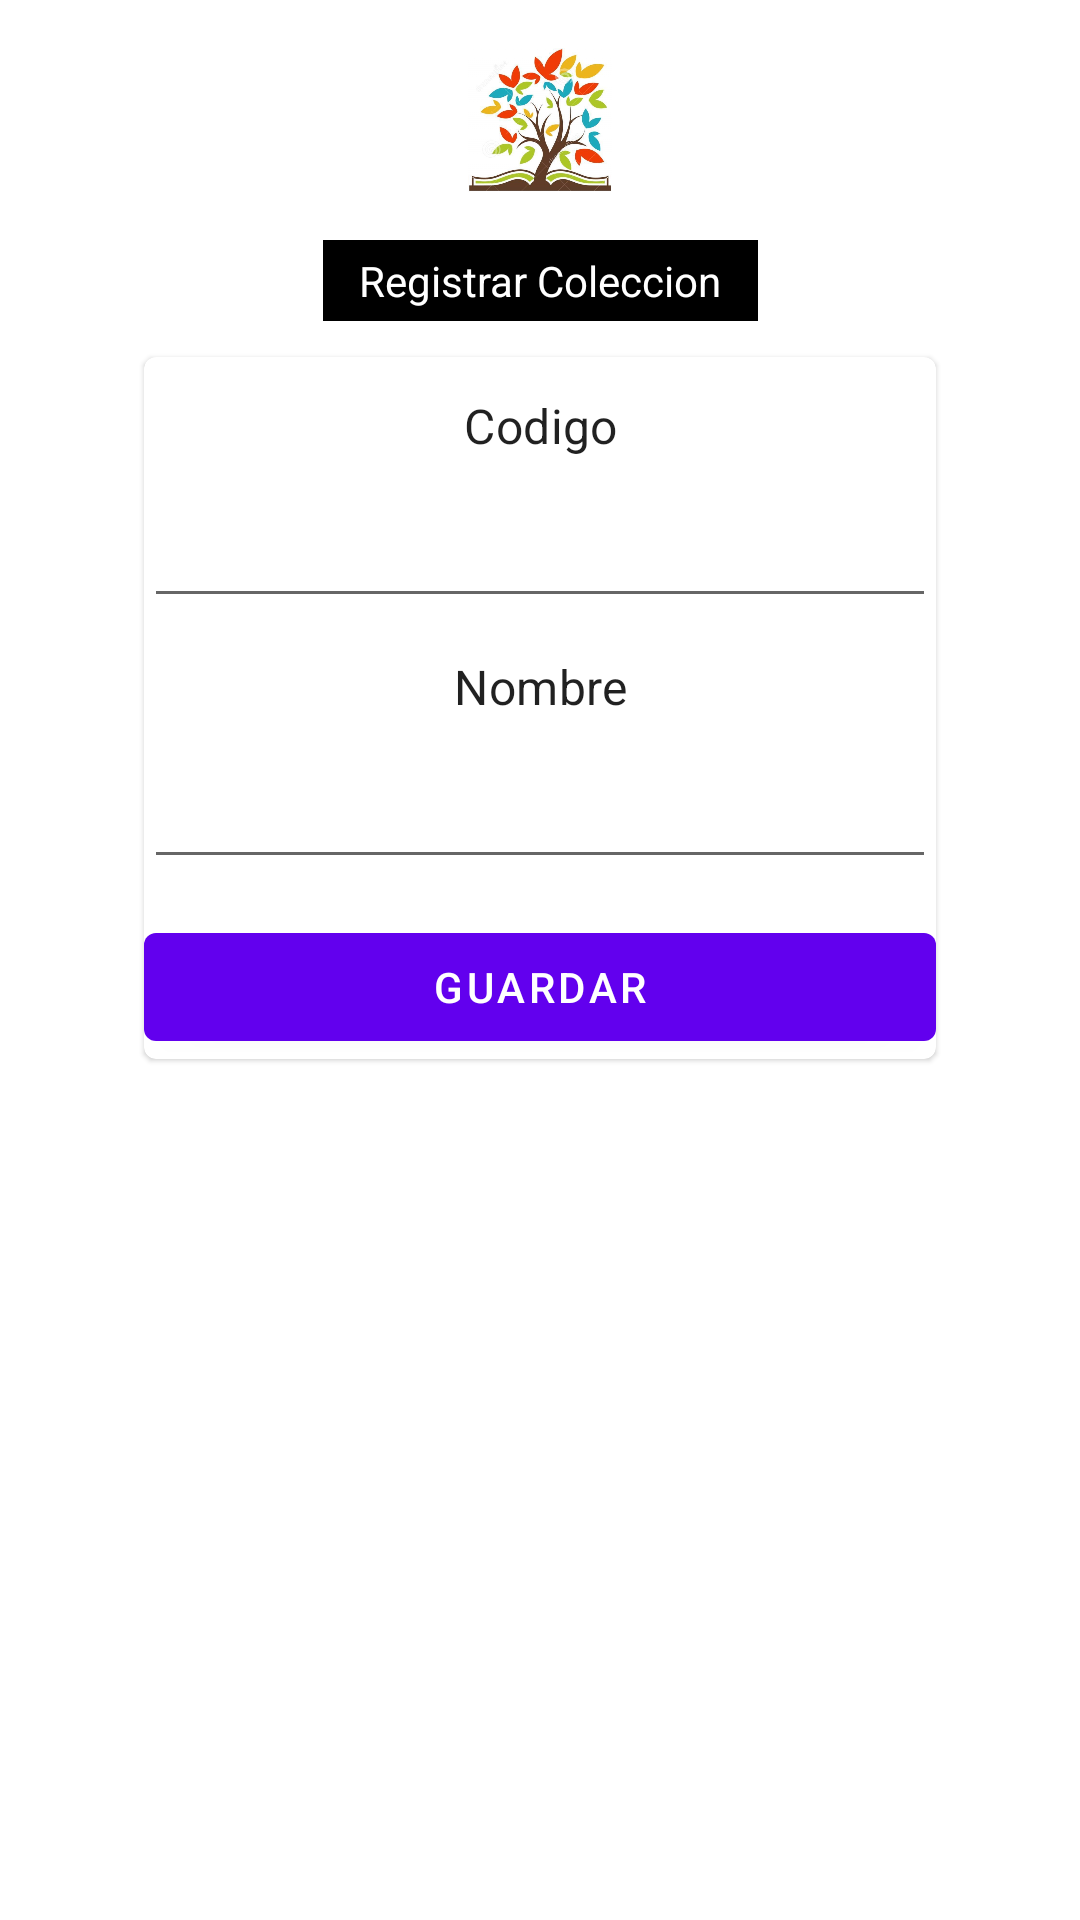

The Android layout XML behind this screen, and the referenced resources:
<!-- AndroidManifest.xml: application theme Theme.TecaApp -->
<!-- res/layout/coleccion_fragment.xml -->
<?xml version="1.0" encoding="utf-8"?>
<androidx.appcompat.widget.LinearLayoutCompat xmlns:android="http://schemas.android.com/apk/res/android"
    xmlns:app="http://schemas.android.com/apk/res-auto"
    xmlns:tools="http://schemas.android.com/tools"
    android:layout_width="match_parent"
    android:layout_height="match_parent"
    tools:context=".views.ui.colecciones.ColeccionFragment">

    <ScrollView
        android:layout_width="match_parent"
        android:layout_height="match_parent">

        <androidx.constraintlayout.widget.ConstraintLayout
            android:layout_width="match_parent"
            android:layout_height="wrap_content">

            <ImageView
                android:id="@+id/imageView1"
                android:layout_width="@dimen/medium_image_margin"
                android:layout_height="@dimen/medium_image_margin"
                android:layout_marginTop="@dimen/fab_margin"
                android:adjustViewBounds="true"
                android:contentDescription="@string/asd"
                android:scaleType="centerCrop"
                android:src="@drawable/book_tree"
                app:layout_constraintEnd_toEndOf="parent"
                app:layout_constraintStart_toStartOf="parent"
                app:layout_constraintTop_toTopOf="parent" />

            <TextView
                android:id="@+id/textView1"
                android:layout_width="wrap_content"
                android:layout_height="wrap_content"
                android:layout_marginTop="@dimen/fab_margin"
                android:background="@color/black"
                android:gravity="center"
                android:paddingHorizontal="@dimen/padding_button"
                android:paddingVertical="@dimen/padding_small"
                android:text="@string/register_coleccion"
                android:textColor="@color/white"
                app:layout_constraintEnd_toEndOf="parent"
                app:layout_constraintStart_toStartOf="parent"
                app:layout_constraintTop_toBottomOf="@+id/imageView1" />

            <com.google.android.material.card.MaterialCardView
                android:layout_width="match_parent"
                android:layout_height="wrap_content"
                android:layout_marginHorizontal="@dimen/medium_image_margin"
                android:layout_marginVertical="@dimen/padding_button"
                app:layout_constraintBottom_toBottomOf="parent"
                app:layout_constraintEnd_toEndOf="parent"
                app:layout_constraintStart_toStartOf="parent"
                app:layout_constraintTop_toBottomOf="@id/textView1">

                <LinearLayout
                    android:layout_width="match_parent"
                    android:layout_height="match_parent"
                    android:orientation="vertical">


                    <TextView
                        style="@style/TextAppearance.MaterialComponents.Subtitle1"
                        android:layout_width="match_parent"
                        android:layout_height="wrap_content"
                        android:layout_marginTop="@dimen/padding_button"
                        android:gravity="center"
                        android:labelFor="@id/coleccion_codigo"
                        android:text="@string/code" />

                    <EditText
                        android:id="@+id/coleccion_codigo"
                        android:layout_width="match_parent"
                        android:layout_height="wrap_content"
                        android:layout_marginTop="@dimen/padding_button"
                        android:autofillHints="name"
                        android:digits="@string/text_numbers_sim"
                        android:inputType="text"
                        android:maxLength="100" />

                    <TextView
                        style="@style/TextAppearance.MaterialComponents.Subtitle1"
                        android:layout_width="match_parent"
                        android:layout_height="wrap_content"
                        android:layout_marginTop="@dimen/padding_button"
                        android:gravity="center"
                        android:labelFor="@id/coleccion_nombre"
                        android:text="@string/name" />

                    <EditText
                        android:id="@+id/coleccion_nombre"
                        android:layout_width="match_parent"
                        android:layout_height="wrap_content"
                        android:layout_marginTop="@dimen/padding_button"
                        android:autofillHints="name"
                        android:digits="@string/text_name"
                        android:inputType="text"
                        android:maxLength="100" />

                    <com.google.android.material.button.MaterialButton
                        android:id="@+id/coleccion_savebtn"
                        android:layout_width="match_parent"
                        android:layout_height="wrap_content"
                        android:layout_marginTop="@dimen/padding_button"
                        android:gravity="center"
                        android:text="@string/save" />

                </LinearLayout>
            </com.google.android.material.card.MaterialCardView>
        </androidx.constraintlayout.widget.ConstraintLayout>
    </ScrollView>

</androidx.appcompat.widget.LinearLayoutCompat>
<!-- resources referenced by this layout -->
<resources>
  <color name="black">#FF000000</color>
  <color name="white">#FFFFFFFF</color>
  <dimen name="fab_margin">16dp</dimen>
  <dimen name="medium_image_margin">48dp</dimen>
  <dimen name="padding_button">12dp</dimen>
  <dimen name="padding_small">4dp</dimen>
  <!-- drawable book_tree: jpg bitmap (drawable, 173320 bytes) -->
  <string name="asd">asd</string>
  <string name="code">Codigo</string>
  <string name="name">Nombre</string>
  <string name="register_coleccion">Registrar Coleccion</string>
  <string name="save">Guardar</string>
  <string name="text_name">abcdefghijklmnñopqrstuvwxyz ABCDEFGHIJKLMNÑOPQRSTUVWXYZ</string>
  <string name="text_numbers_sim">abcdefghijklmnñopqrstuvwxyz ABCDEFGHIJKLMNÑOPQRSTUVWXYZ1234567890-_</string>
  <style name="Theme.TecaApp" parent="Theme.MaterialComponents.DayNight.DarkActionBar">
          
          <item name="colorPrimary">@color/purple_500</item>
          <item name="colorPrimaryVariant">@color/purple_700</item>
          <item name="colorOnPrimary">@color/white</item>
          
          <item name="colorSecondary">@color/teal_200</item>
          <item name="colorSecondaryVariant">@color/teal_700</item>
          <item name="colorOnSecondary">@color/black</item>
          
          <item name="android:statusBarColor" tools:targetApi="l">?attr/colorPrimaryVariant</item>
          
      </style>
  <color name="purple_500">#FF6200EE</color>
  <color name="purple_700">#FF3700B3</color>
  <color name="teal_200">#FF03DAC5</color>
  <color name="teal_700">#FF018786</color>
</resources>
